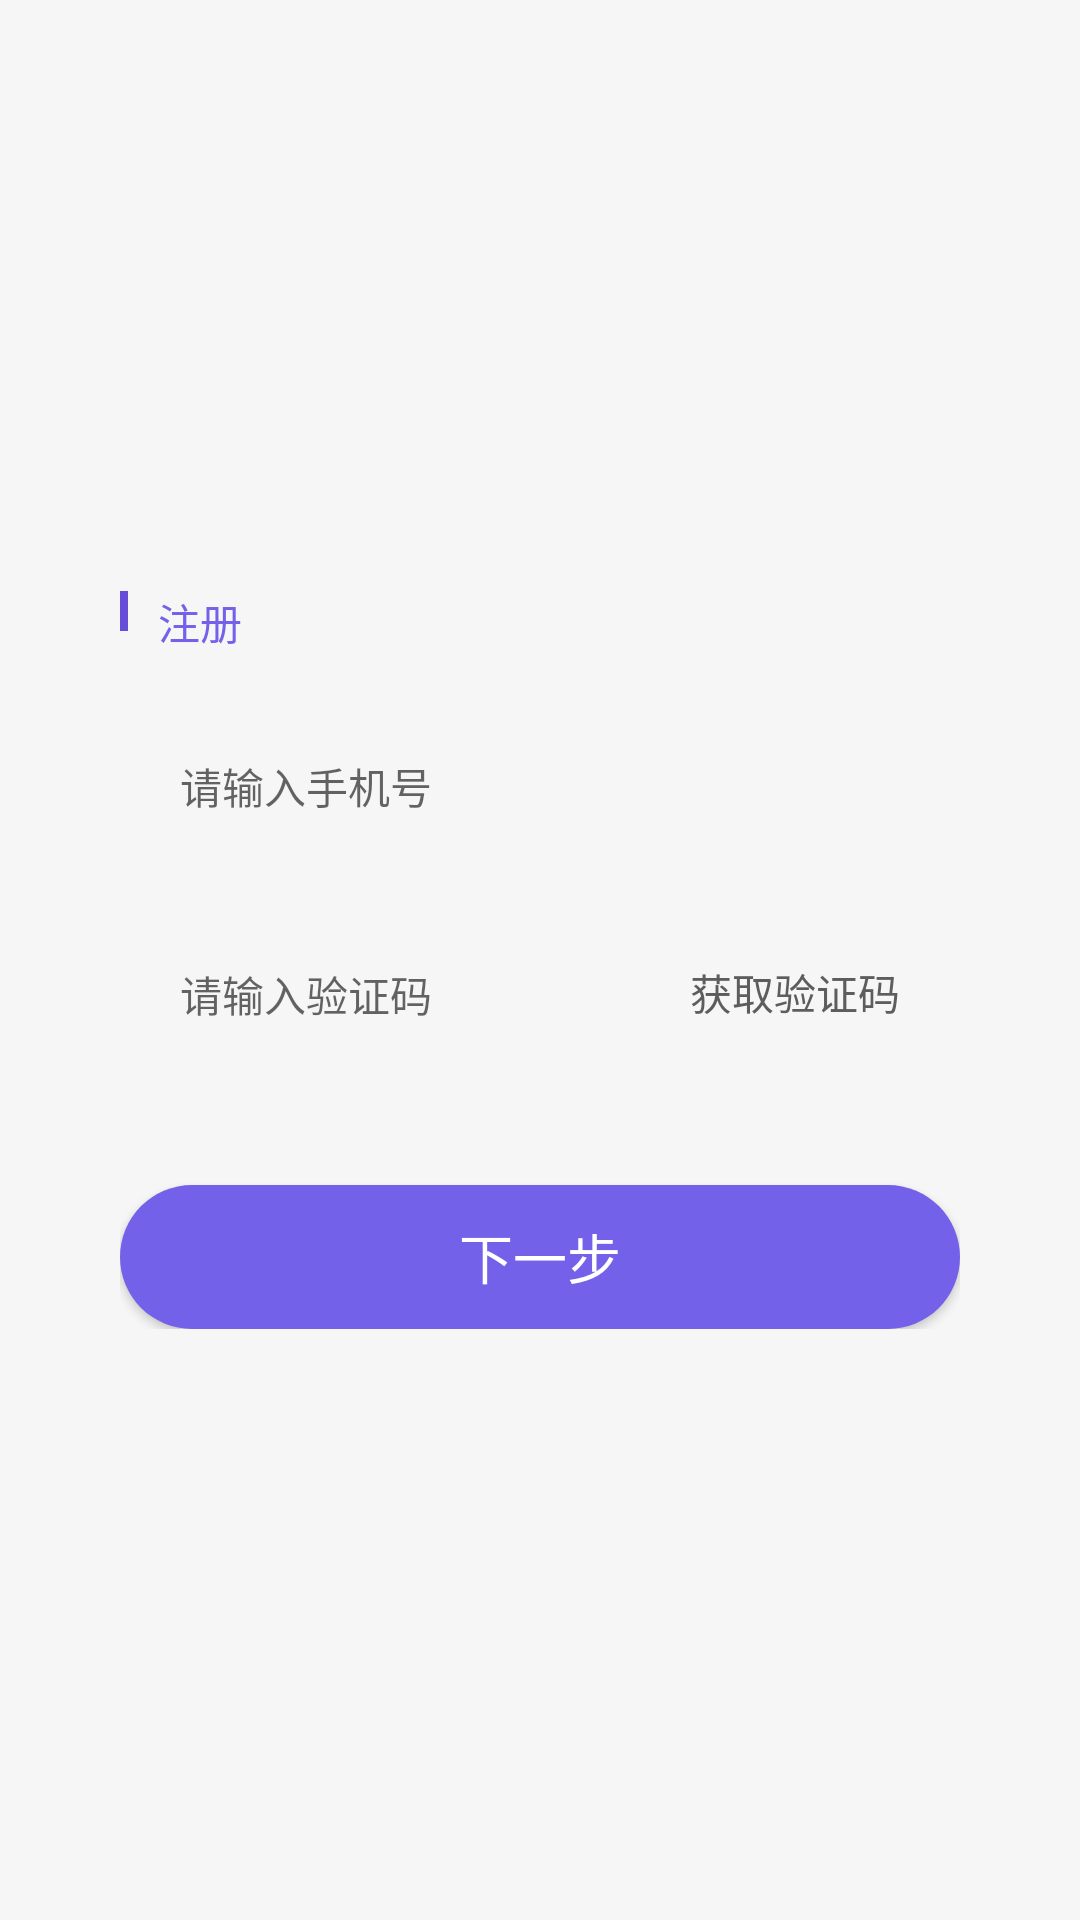

Layout XML and referenced resources for this Android screen:
<!-- AndroidManifest.xml: application theme AppTheme -->
<!-- res/layout/fragment_person.xml -->
<?xml version="1.0" encoding="utf-8"?>
<RelativeLayout xmlns:android="http://schemas.android.com/apk/res/android"
    android:layout_width="match_parent"
    android:layout_height="match_parent"
    android:background="@color/background">


    <LinearLayout
        android:id="@+id/lineLayout"
        android:layout_width="match_parent"
        android:layout_height="wrap_content"
        android:layout_centerInParent="true"
        android:layout_marginLeft="40dp"
        android:layout_marginRight="40dp"
        android:focusable="true"
        android:focusableInTouchMode="true"
        android:orientation="vertical">

        <LinearLayout
            android:layout_width="match_parent"
            android:layout_height="wrap_content">

            <ImageView
                android:layout_width="wrap_content"
                android:layout_height="wrap_content"
                android:src="@mipmap/discover_list_header" />

            <TextView
                android:layout_width="wrap_content"
                android:layout_height="wrap_content"
                android:layout_marginLeft="10dp"
                android:text="注册"
                android:textColor="@color/themeClr"
                android:textSize="14sp" />
        </LinearLayout>

        <EditText
            android:layout_width="match_parent"
            android:layout_height="wrap_content"
            android:layout_marginTop="20dp"
            android:background="@drawable/input_shape"
            android:hint="请输入手机号"
            android:paddingBottom="14dp"
            android:paddingLeft="20dp"
            android:paddingTop="14dp"
            android:textSize="14sp" />

        <LinearLayout
            android:layout_width="match_parent"
            android:layout_height="wrap_content"
            android:layout_marginTop="20dp"
            android:background="@drawable/input_shape"
            android:orientation="horizontal">

            <EditText
                android:layout_width="0dp"
                android:layout_height="wrap_content"
                android:layout_weight="1"
                android:background="@null"
                android:hint="请输入验证码"
                android:maxLines="1"
                android:paddingBottom="14dp"
                android:paddingLeft="20dp"
                android:paddingTop="14dp"
                android:textSize="14sp" />

            <Button
                android:id="@+id/txt_get_code"
                android:layout_width="wrap_content"
                android:layout_height="wrap_content"
                android:background="@null"
                android:paddingBottom="14dp"
                android:paddingRight="20dp"
                android:paddingTop="14dp"
                android:text="获取验证码"
                android:textColor="@color/textClr" />
        </LinearLayout>

        <Button
            android:id="@+id/btn_next"
            android:layout_width="match_parent"
            android:layout_height="wrap_content"
            android:layout_marginTop="40dp"
            android:background="@drawable/home_loans_button"
            android:text="下一步"
            android:textColor="@color/white"
            android:textSize="18sp" />
    </LinearLayout>

    <ImageView
        android:layout_width="wrap_content"
        android:layout_height="wrap_content"
        android:layout_above="@id/lineLayout"
        android:layout_centerHorizontal="true"
        android:layout_marginBottom="40dp"
        android:src="@mipmap/person_icon01" />
</RelativeLayout>
<!-- resources referenced by this layout -->
<resources>
  <color name="background">#F6F6F6</color>
  <color name="textClr">#5D5D5D</color>
  <color name="themeClr">#7361E9</color>
  <color name="white">#FFFFFF</color>
  <!-- drawable home_loans_button (drawable) -->
  <?xml version="1.0" encoding="utf-8"?>
  <shape xmlns:android="http://schemas.android.com/apk/res/android">
      <corners android:radius="40dp" />
      <solid android:color="#7361E9" />
  </shape>
  <!-- mipmap discover_list_header: png bitmap (mipmap-xxhdpi, 87 bytes) -->
  <style name="AppTheme" parent="AppBaseTheme" />
  <style name="AppBaseTheme" parent="Theme.AppCompat.Light" />
</resources>
